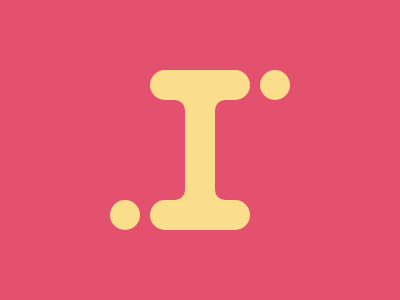

Recreate this image using only HTML and CSS.

<div class = "a"></div>
<div class = "b a"></div>
<div class = "c a"></div>
<div class = "d a"></div>
<style>
  *{
    background:#E3516E
  }
  .a{
    position:absolute;
    left:175;
    top:70;
    width:50;
    height:140;
    background:#FADE8B;
  }
  .b{
    left:150;
    width:100;
    height:30;
    border-radius:20px;
    box-shadow:0 130px #FADE8B;
  }
  .c{
    left:155;
    top:100;
    width:30;
    height:100;
    border-radius:10px;
    background:#E3516E;
    box-shadow:60px 0 #E3516E;
  }
  .d{
    left:260;
    width:30;
    height:30;
    border-radius:50%;
    box-shadow:-150px 130px #FADE8B;
  }</style>
